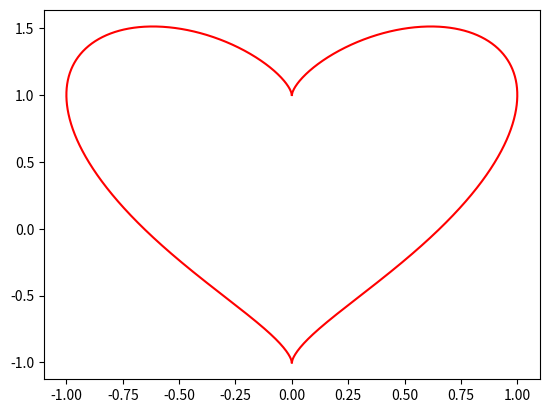

Reproduce this figure in Python.
import matplotlib.pyplot as plt
import numpy as np


def flat():
    t = np.linspace(0, np.pi, 1000)
    x = np.sin(t)
    y = np.cos(t) + np.power(x, 2/3)
    plt.plot(x, y, color='r')
    plt.plot(-x, y, c='r')
    plt.savefig('flat.png')
    plt.show()


if __name__ == '__main__':
    flat()
